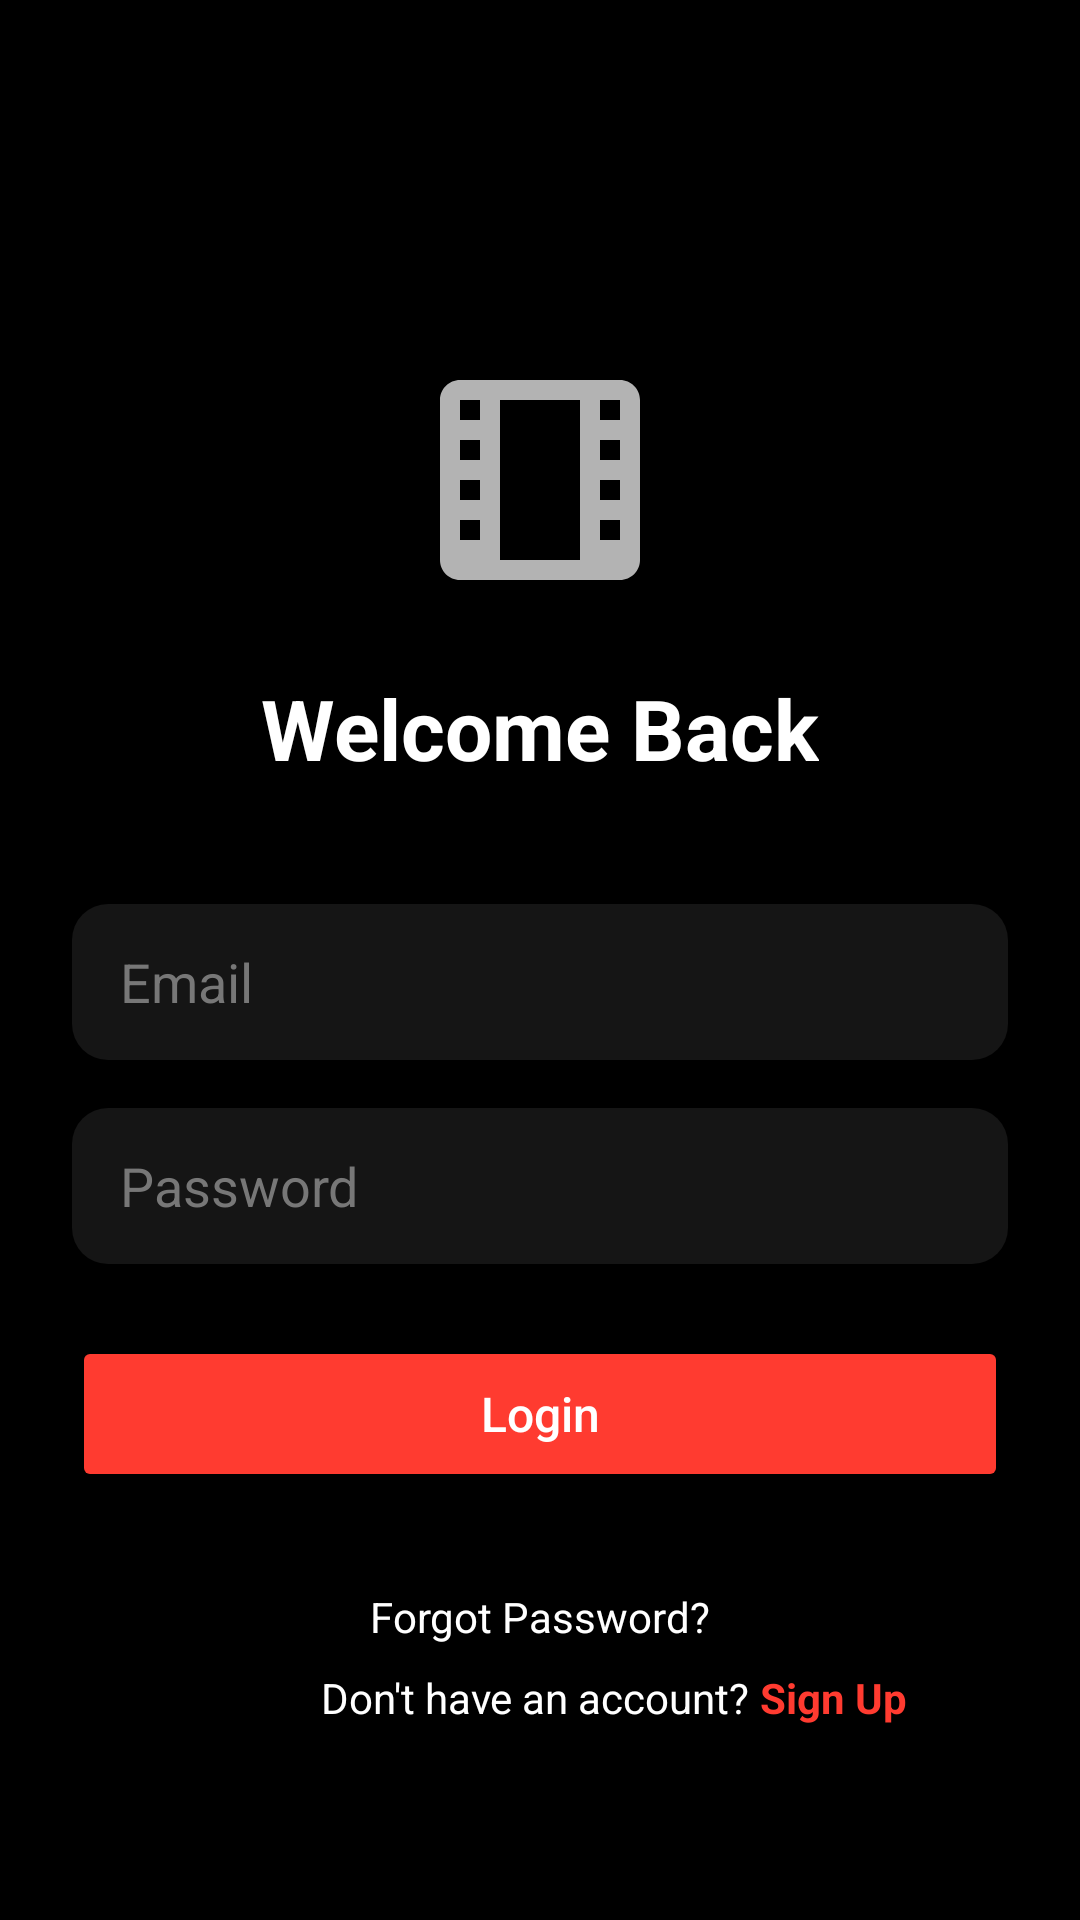

Write the Android layout XML for this screen, with the resource values it uses.
<!-- AndroidManifest.xml: application theme Theme.Kinoqor -->
<!-- res/layout/activity_login.xml -->
<?xml version="1.0" encoding="utf-8"?>
<androidx.constraintlayout.widget.ConstraintLayout
    xmlns:android="http://schemas.android.com/apk/res/android"
    xmlns:app="http://schemas.android.com/apk/res-auto"
    android:id="@+id/root"
    android:layout_width="match_parent"
    android:layout_height="match_parent"
    android:background="#000000">

    <ImageView
        android:id="@+id/iconMovie"
        android:layout_width="80dp"
        android:layout_height="80dp"
        android:layout_marginTop="120dp"
        android:src="@drawable/ic_movie"
        app:layout_constraintTop_toTopOf="parent"
        app:layout_constraintStart_toStartOf="parent"
        app:layout_constraintEnd_toEndOf="parent"
        app:tint="#B3B3B3" />

    <TextView
        android:id="@+id/tvWelcome"
        android:layout_width="wrap_content"
        android:layout_height="wrap_content"
        android:layout_marginTop="24dp"
        android:text="Welcome Back"
        android:textColor="#FFFFFF"
        android:textSize="28sp"
        android:textStyle="bold"
        app:layout_constraintTop_toBottomOf="@id/iconMovie"
        app:layout_constraintStart_toStartOf="parent"
        app:layout_constraintEnd_toEndOf="parent" />

    <EditText
        android:id="@+id/etEmail"
        android:layout_width="0dp"
        android:layout_height="52dp"
        android:layout_marginStart="24dp"
        android:layout_marginEnd="24dp"
        android:layout_marginTop="40dp"
        android:background="@drawable/bg_input_dark"
        android:hint="Email"
        android:inputType="textEmailAddress"
        android:paddingStart="16dp"
        android:paddingEnd="16dp"
        android:textColor="#FFFFFF"
        android:textColorHint="#777777"
        app:layout_constraintTop_toBottomOf="@id/tvWelcome"
        app:layout_constraintStart_toStartOf="parent"
        app:layout_constraintEnd_toEndOf="parent" />

    <EditText
        android:id="@+id/etPassword"
        android:layout_width="0dp"
        android:layout_height="52dp"
        android:layout_marginStart="24dp"
        android:layout_marginEnd="24dp"
        android:layout_marginTop="16dp"
        android:background="@drawable/bg_input_dark"
        android:hint="Password"
        android:inputType="textPassword"
        android:paddingStart="16dp"
        android:paddingEnd="16dp"
        android:textColor="#FFFFFF"
        android:textColorHint="#777777"
        app:layout_constraintTop_toBottomOf="@id/etEmail"
        app:layout_constraintStart_toStartOf="parent"
        app:layout_constraintEnd_toEndOf="parent" />

    <Button
        android:id="@+id/btnLogin"
        android:layout_width="0dp"
        android:layout_height="52dp"
        android:layout_marginStart="24dp"
        android:layout_marginEnd="24dp"
        android:layout_marginTop="24dp"
        android:backgroundTint="#FF3B30"
        android:text="Login"
        android:textAllCaps="false"
        android:textColor="#FFFFFF"
        android:textSize="16sp"
        app:layout_constraintTop_toBottomOf="@id/etPassword"
        app:layout_constraintStart_toStartOf="parent"
        app:layout_constraintEnd_toEndOf="parent" />

    <TextView
        android:id="@+id/tvForgot"
        android:layout_width="wrap_content"
        android:layout_height="wrap_content"
        android:layout_marginTop="32dp"
        android:text="Forgot Password?"
        android:textColor="#FFFFFF"
        android:textSize="14sp"
        app:layout_constraintTop_toBottomOf="@id/btnLogin"
        app:layout_constraintStart_toStartOf="parent"
        app:layout_constraintEnd_toEndOf="parent" />

    <TextView
        android:id="@+id/tvSignup"
        android:layout_width="wrap_content"
        android:layout_height="wrap_content"
        android:layout_marginTop="8dp"
        android:text="Don't have an account? "
        android:textColor="#FFFFFF"
        android:textSize="14sp"
        app:layout_constraintTop_toBottomOf="@id/tvForgot"
        app:layout_constraintStart_toStartOf="parent"
        app:layout_constraintEnd_toEndOf="parent" />

    <TextView
        android:id="@+id/tvSignupAction"
        android:layout_width="wrap_content"
        android:layout_height="wrap_content"
        android:text="Sign Up"
        android:textColor="#FF3B30"
        android:textSize="14sp"
        android:textStyle="bold"
        app:layout_constraintTop_toTopOf="@id/tvSignup"
        app:layout_constraintStart_toEndOf="@id/tvSignup" />

</androidx.constraintlayout.widget.ConstraintLayout>
<!-- resources referenced by this layout -->
<resources>
  <!-- drawable bg_input_dark (drawable) -->
  <?xml version="1.0" encoding="utf-8"?>
  <shape xmlns:android="http://schemas.android.com/apk/res/android"
      android:shape="rectangle">
      <solid android:color="#151515" />
      <corners android:radius="12dp" />
  </shape>
  <!-- drawable ic_movie (drawable) -->
  <?xml version="1.0" encoding="utf-8"?>
  <vector xmlns:android="http://schemas.android.com/apk/res/android"
      android:width="96dp"
      android:height="96dp"
      android:viewportWidth="24"
      android:viewportHeight="24">
  
      
      <path
          android:fillColor="#B3B3B3"
          android:pathData="M4,2h16c1.1,0 2,0.9 2,2v16c0,1.1 -0.9,2 -2,2H4c-1.1,0 -2,-0.9 -2,-2V4c0,-1.1 0.9,-2 2,-2zM4,4v2h2V4H4zm0,4v2h2V8H4zm0,4v2h2v-2H4zm0,4v2h2v-2H4zM18,4v2h2V4h-2zm0,4v2h2V8h-2zm0,4v2h2v-2h-2zm0,4v2h2v-2h-2zM8,4v16h8V4H8z"/>
  </vector>
  <style name="Theme.Kinoqor" parent="Base.Theme.Kinoqor" />
  <style name="Base.Theme.Kinoqor" parent="Theme.Material3.DayNight.NoActionBar">
          
          
      </style>
</resources>
